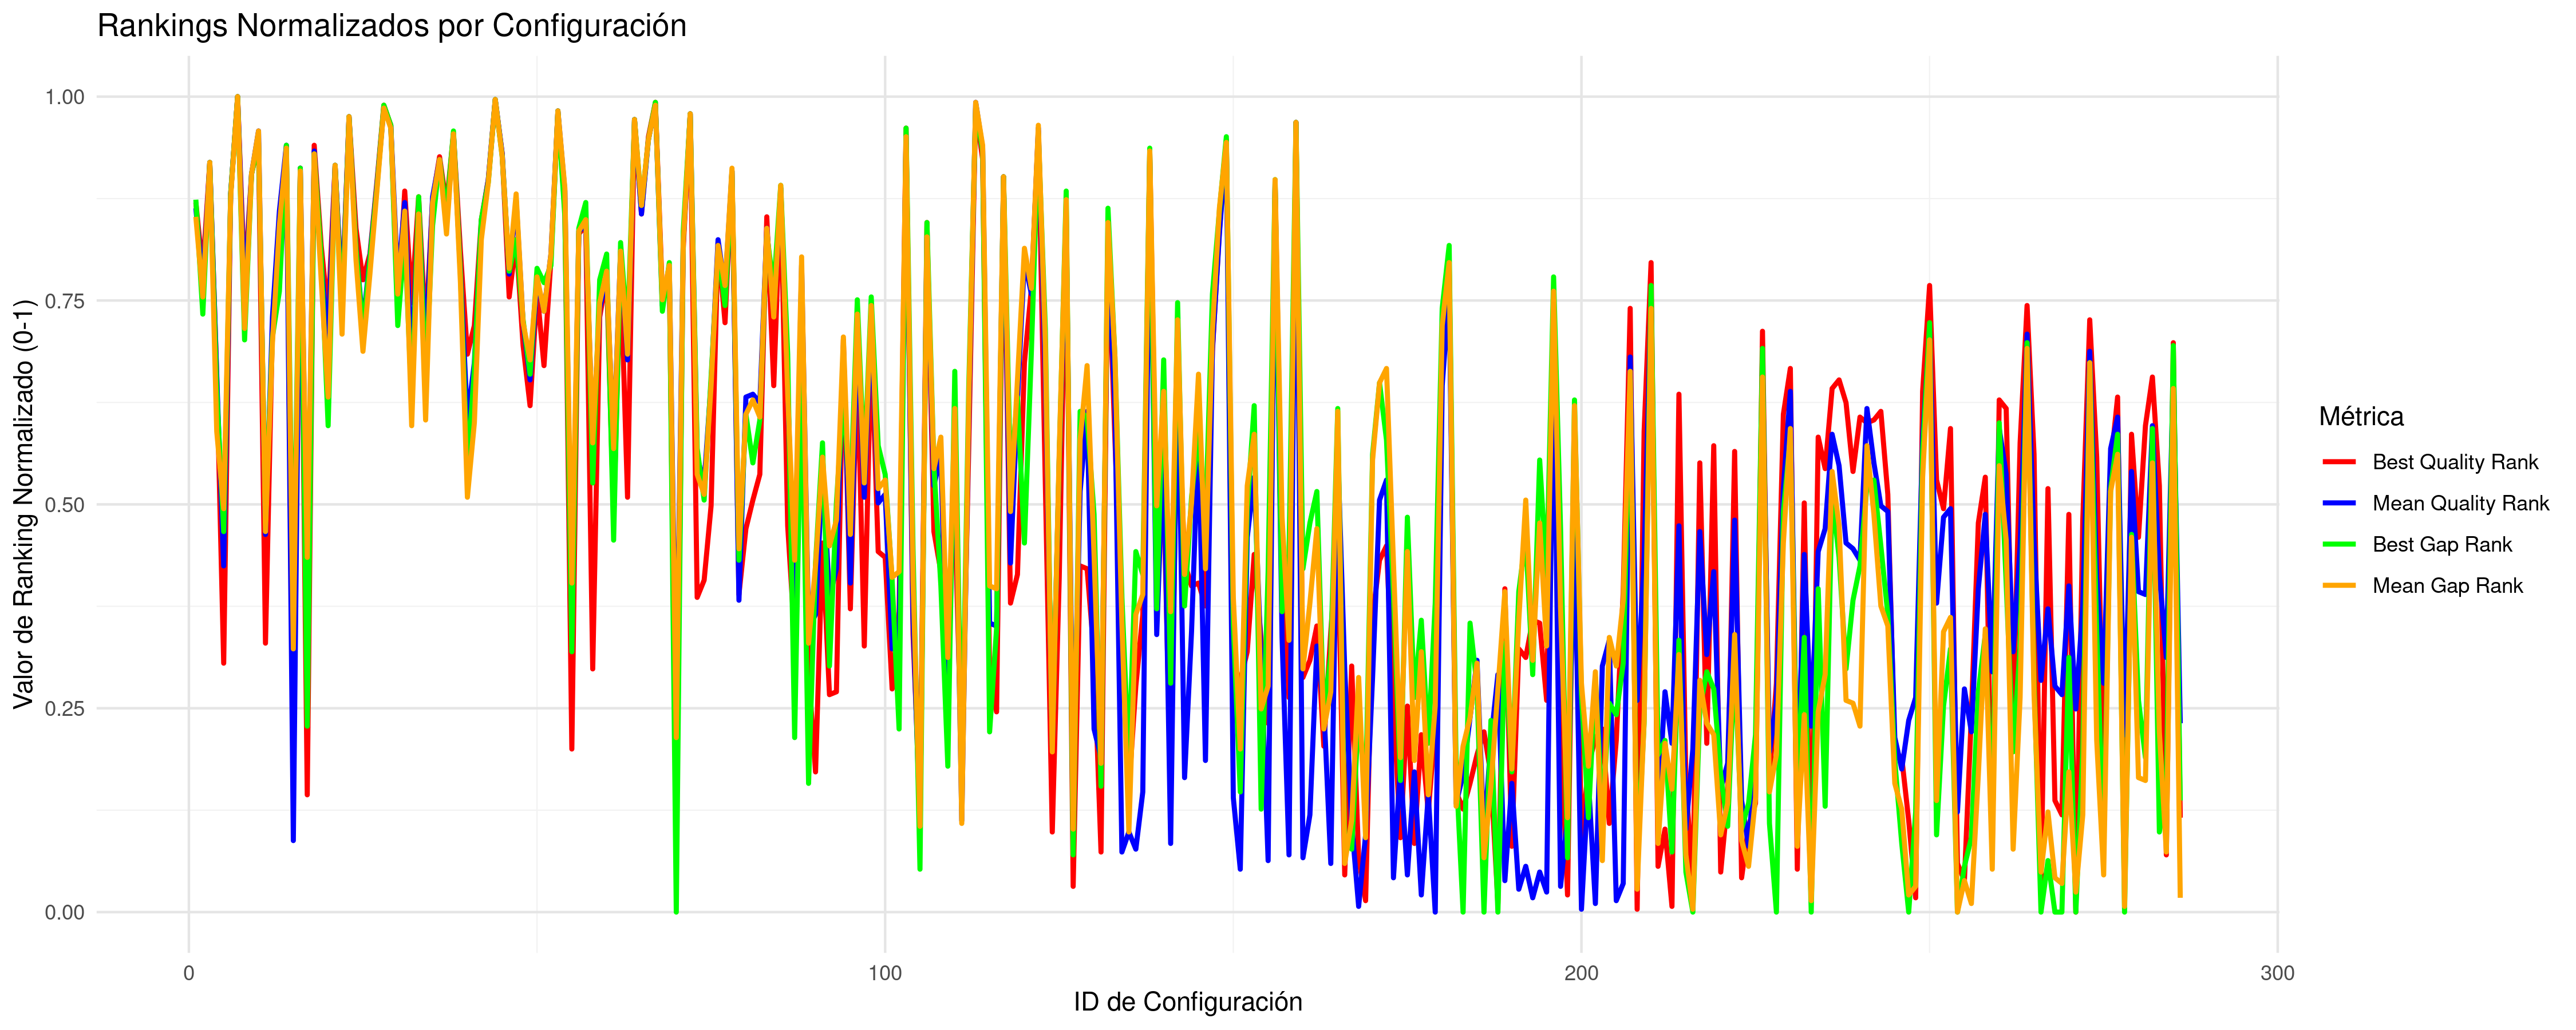

Data behind this chart, as committed beside it:
CONFIG_ID; INSTANCES; BQ; BQR; BQRN; MQ; MQR; MQRN; BG; BGR; BGRN; MG; MGR; MGRN
1; 5; 33204813; 249; 0.8702; 33421978; 247; 0.8632; 2.449; 250; 0.8737; 2.611; 244; 0.8526
2; 5; 32852446; 225; 0.786; 33087128; 220; 0.7684; 1.077; 210; 0.7333; 1.582; 216; 0.7544
3; 5; 36822555; 263; 0.9193; 37954403; 263; 0.9193; 13.72; 263; 0.9193; 16.52; 263; 0.9193
4; 5; 32593839; 189; 0.6596; 32828680; 188; 0.6561; 0.658; 183; 0.6386; 0.7888; 169; 0.5895
5; 8; 32286692; 88; 0.3053; 32630680; 122; 0.4246; 0.3315; 134; 0.4667; 0.5067; 142; 0.4947
6; 5; 33256820; 252; 0.8807; 33498802; 252; 0.8807; 2.559; 252; 0.8807; 2.847; 251; 0.8772
7; 5; 53097246; 286; 1; 53695222; 286; 1; 63.31; 286; 1; 64.85; 286; 1
8; 5; 32794746; 221; 0.7719; 33009112; 216; 0.7544; 0.8993; 201; 0.7018; 1.342; 205; 0.7158
9; 5; 33550750; 259; 0.9053; 33816529; 259; 0.9053; 3.613; 259; 0.9053; 3.821; 259; 0.9053
10; 5; 38065471; 270; 0.9439; 39657312; 274; 0.9579; 17.07; 270; 0.9439; 21.76; 274; 0.9579
11; 7; 32296772; 95; 0.3298; 32642937; 133; 0.4632; 0.3445; 138; 0.4807; 0.495; 134; 0.4667
12; 5; 32675943; 205; 0.7158; 32948003; 209; 0.7298; 0.9115; 202; 0.7053; 1.154; 200; 0.6982
13; 5; 32915800; 230; 0.8035; 33402624; 246; 0.8596; 1.235; 218; 0.7614; 2.55; 241; 0.8421
14; 5; 37836743; 268; 0.9368; 38285608; 269; 0.9404; 16.85; 269; 0.9404; 17.54; 268; 0.9368
15; 10; 32247365; 54; 0.186; 32558551; 26; 0.08772; 0.2224; 104; 0.3614; 0.3583; 93; 0.3228
16; 5; 33753931; 261; 0.9123; 34007547; 261; 0.9123; 4.241; 261; 0.9123; 4.408; 260; 0.9088
17; 7; 32226426; 42; 0.1439; 32624656; 117; 0.407; 0.1259; 66; 0.2281; 0.4391; 125; 0.4351
18; 5; 37854540; 269; 0.9404; 38146945; 267; 0.9333; 16.38; 266; 0.9298; 17.12; 266; 0.9298
19; 5; 32978828; 234; 0.8175; 33170180; 228; 0.7965; 1.708; 230; 0.8035; 1.837; 222; 0.7754
20; 5; 32710565; 210; 0.7333; 32869537; 200; 0.6982; 0.5647; 171; 0.5965; 0.9142; 181; 0.6316
21; 5; 35894765; 262; 0.9158; 36101585; 262; 0.9158; 10.72; 262; 0.9158; 10.84; 262; 0.9158
22; 5; 32726030; 215; 0.7509; 33002423; 214; 0.7474; 1.066; 209; 0.7298; 1.322; 203; 0.7088
23; 5; 43209035; 279; 0.9754; 44222813; 279; 0.9754; 32.84; 279; 0.9754; 35.77; 279; 0.9754
24; 5; 33033518; 240; 0.8386; 33254103; 233; 0.814; 1.927; 233; 0.814; 2.095; 229; 0.8
25; 5; 32811822; 222; 0.7754; 32933766; 206; 0.7193; 0.9342; 204; 0.7123; 1.112; 197; 0.6877
26; 5; 32930026; 231; 0.807; 33177698; 230; 0.8035; 1.696; 229; 0.8; 1.86; 224; 0.7825
27; 5; 33433190; 256; 0.8947; 33600409; 255; 0.8912; 2.827; 254; 0.8877; 3.158; 253; 0.8842
28; 5; 46148438; 283; 0.9895; 47030612; 282; 0.986; 41.88; 283; 0.9895; 44.39; 282; 0.986
29; 5; 39634725; 276; 0.9649; 39908869; 276; 0.9649; 21.94; 276; 0.9649; 22.53; 275; 0.9614
30; 5; 32713343; 211; 0.7368; 33087260; 221; 0.7719; 1.027; 206; 0.7193; 1.583; 217; 0.7579
31; 5; 33291331; 253; 0.8842; 33436144; 249; 0.8702; 2.095; 237; 0.8281; 2.655; 246; 0.8596
32; 5; 32721223; 214; 0.7474; 32841312; 191; 0.6667; 0.6432; 179; 0.6246; 0.8281; 171; 0.5965
33; 5; 33222732; 251; 0.8772; 33433483; 248; 0.8667; 2.547; 251; 0.8772; 2.646; 245; 0.8561
34; 5; 32657990; 203; 0.7088; 32854617; 196; 0.6842; 0.6706; 185; 0.6456; 0.8688; 173; 0.6035
35; 5; 33217344; 250; 0.8737; 33485699; 251; 0.8772; 2.199; 241; 0.8421; 2.806; 249; 0.8702
36; 5; 37567304; 265; 0.9263; 37976925; 264; 0.9228; 15.5; 264; 0.9228; 16.59; 264; 0.9228
37; 5; 33197142; 248; 0.8667; 33394714; 244; 0.8526; 2.337; 245; 0.8561; 2.527; 238; 0.8316
38; 5; 38736072; 273; 0.9544; 39568473; 273; 0.9544; 19.63; 274; 0.9579; 21.47; 273; 0.9544
39; 5; 32951098; 232; 0.8105; 33146755; 225; 0.786; 1.399; 224; 0.7825; 1.765; 221; 0.7719
40; 5; 32626361; 196; 0.6842; 32756490; 173; 0.6035; 0.424; 155; 0.5404; 0.5674; 146; 0.5088
41; 5; 32679814; 206; 0.7193; 32848911; 193; 0.6737; 0.7007; 191; 0.6667; 0.8512; 172; 0.6
42; 5; 33102161; 243; 0.8491; 33368392; 242; 0.8456; 2.228; 243; 0.8491; 2.445; 236; 0.8246
43; 5; 33481789; 257; 0.8982; 33691469; 257; 0.8982; 3.307; 256; 0.8947; 3.438; 256; 0.8947
44; 5; 50231794; 285; 0.9965; 51329698; 285; 0.9965; 54.49; 285; 0.9965; 57.59; 285; 0.9965
45; 5; 37601991; 266; 0.9298; 38049356; 266; 0.9298; 15.6; 265; 0.9263; 16.82; 265; 0.9263
46; 5; 32729066; 216; 0.7544; 33124741; 224; 0.7825; 1.529; 225; 0.786; 1.931; 226; 0.7895
47; 5; 32988350; 236; 0.8246; 33461192; 250; 0.8737; 2.064; 236; 0.8246; 2.963; 252; 0.8807
48; 5; 32630194; 199; 0.6947; 32935670; 207; 0.7228; 1.052; 208; 0.7263; 1.351; 207; 0.7228
49; 5; 32542703; 178; 0.6211; 32826629; 187; 0.6526; 0.6911; 189; 0.6596; 1.015; 194; 0.6772
50; 5; 32757442; 218; 0.7614; 33094086; 222; 0.7754; 1.546; 226; 0.7895; 1.838; 223; 0.7789
51; 5; 32612741; 192; 0.6702; 32959151; 211; 0.7368; 1.342; 221; 0.7719; 1.422; 211; 0.7368
52; 5; 32898920; 229; 0.8; 33192904; 231; 0.807; 1.589; 227; 0.793; 2.141; 231; 0.807
53; 5; 45669526; 281; 0.9825; 46059415; 281; 0.9825; 40.51; 281; 0.9825; 41.74; 281; 0.9825
54; 5; 33119967; 246; 0.8596; 33527895; 253; 0.8842; 2.283; 244; 0.8526; 3.172; 254; 0.8877
55; 8; 32248143; 58; 0.2; 32603110; 103; 0.3579; 0.1897; 92; 0.3193; 0.4215; 116; 0.4035
56; 5; 33027102; 238; 0.8316; 33322490; 239; 0.8351; 2.187; 240; 0.8386; 2.541; 239; 0.8351
57; 5; 33053605; 241; 0.8421; 33344847; 241; 0.8421; 2.386; 249; 0.8702; 2.61; 243; 0.8491
58; 5; 32285368; 86; 0.2982; 32732266; 165; 0.5754; 0.4107; 151; 0.5263; 0.7229; 165; 0.5754
59; 5; 32701546; 209; 0.7298; 32993972; 212; 0.7404; 1.349; 222; 0.7754; 1.529; 214; 0.7474
60; 5; 32835744; 223; 0.7789; 33113363; 223; 0.7789; 1.777; 231; 0.807; 1.897; 225; 0.786
... 226 more rows
